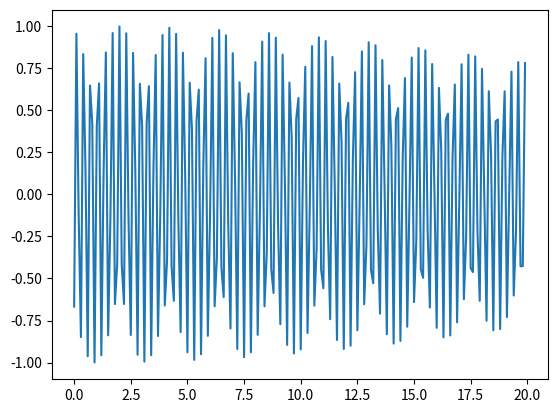

Reproduce this figure in Python.
import math #тут мы достаем библиотеку math, она помогает использовать математические функции
import numpy #достаем библиотеку numpy, помогающая работать с большими массивами
import matplotlib.pyplot as mpp #matplotlib помогает строить графики, и ее мы переименовываем как mpp, для сокращения

if __name__=='__main__': #помогает сохранить эту часть кода, если бы он находился внутри другой программы
    arguments = numpy.arange(0, 20, 0.1) #делаем массив, с данными от 0 до 20 с шагом 0,1. arrange работает с числами с плавающей точкой
    mpp.plot( #mpp.plot открывает график 
        arguments, #начинаем "рассматривать" массив аrguments
        [math.cos(20*a-40) * math.cos(a/30.0) for a in arguments] #задаем для какого-то а функцию, график которой и будем строить. Делаем math. чтобы обратиться к библиотеке math, в которой есть функция косинуса. Смотрим значение функции для каждого а из массива arguments.
    ) #закрываем график
    mpp.show() #mpp.show показывает график